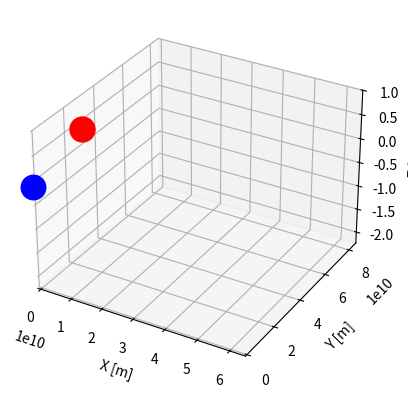

The script that saved this image:
import matplotlib.pyplot as plt
from matplotlib.animation import FuncAnimation
import numpy as np
from scipy.integrate import odeint
from mpl_toolkits.mplot3d import Axes3D

S = [
    (1e10, 1e10, 1e10, 9e26, 500, np.pi/3, -5 * np.pi/4)
    , (-1e9, -1e9, -1e9, 3e26, 1000, np.pi/4, np.pi/4)
]

## tuple format: (x_0, y_0, z_0, mass, velocity, angle from x axis, angle from z axis)
G = 6.67 * 10 ** (-11) ## Gravitational constant [N * m^2/kg^2]
n = 7 ## Number of years

## Coupled differential equation describing the components of acceleration of each body

def cde(var, t):
    x_1 = var[0]
    x_2 = var[1]
    y_1 = var[2]
    y_2 = var[3]
    z_1 = var[4]
    z_2 = var[5]
    v_x_1 = var[6]
    v_x_2 = var[7]
    v_y_1 = var[8]
    v_y_2 = var[9]
    v_z_1 = var[10]
    v_z_2 = var[11]

    r = np.sqrt((x_1 - x_2)**2 + (y_1 - y_2)**2 + (z_1 - z_2)**2)
    g = -G/r**3 

    dx = x_1 - x_2
    dy = y_1 - y_2
    dz = z_1 - z_2 
    
    dx1dt = v_x_1
    dx2dt = v_x_2
    dy1dt = v_y_1
    dy2dt = v_y_2
    dz1dt = v_z_1
    dz2dt = v_z_2

    dvx1dt = g * S[1][3] * (dx)
    dvx2dt = g * S[0][3] * (-dx)
    dvy1dt = g * S[1][3] * (dy)
    dvy2dt = g * S[0][3] * (-dy)
    dvz1dt = g * S[1][3] * (dz)
    dvz2dt = g * S[0][3] * (-dz)

    return [dx1dt
            , dx2dt
            , dy1dt
            , dy2dt
            , dz1dt
            , dz2dt
            , dvx1dt
            , dvx2dt
            , dvy1dt
            , dvy2dt
            , dvz1dt
            , dvz2dt]

## Initial conditions of simulation

incon = [S[0][0]
         , S[1][0]
         , S[0][1]
         , S[1][1]
         , S[0][2]
         , S[1][2]
         , S[0][4] * np.cos(S[0][5]) * np.sin(S[0][6])
         , S[1][4] * np.cos(S[1][5]) * np.sin(S[1][6])
         , S[0][4] * np.sin(S[0][5]) * np.sin(S[0][6])
         , S[1][4] * np.sin(S[1][5]) * np.sin(S[1][6])
         , S[0][4] * np.cos(S[0][6])
         , S[1][4] * np.cos(S[1][6])]

t = np.linspace(0, n * 31536000, n * 500)

## Solves the differential equations to output the positions and velocities of each body

sol = odeint(cde, incon, t)

## Plots the motions of each body, and sets graph scale to the minimum and maximum of 

fig, axis = plt.subplots(subplot_kw = {'projection': '3d'})

axis.set_xlim(min(min([temp[0] for temp in sol]), min([temp[1] for temp in sol]))
              , max(max([temp[0] for temp in sol]), max([temp[1] for temp in sol])))
axis.set_ylim(min(min([temp[2] for temp in sol]), min([temp[3] for temp in sol]))
              , max(max([temp[2] for temp in sol]), max([temp[3] for temp in sol])))
axis.set_zlim(min(min([temp[4] for temp in sol]), min([temp[5] for temp in sol]))
              , max(max([temp[4] for temp in sol]), max([temp[5] for temp in sol])))

axis.set_xlabel('X [m]')
axis.set_ylabel('Y [m]')
axis.set_zlabel('Z [m]')

animated_trail_1, = axis.plot([], [], color = 'red')
animated_trail_2, = axis.plot([], [], color = 'blue')
animated_trail_1.set_linewidth(0.5)
animated_trail_2.set_linewidth(0.5)

animated_planet_1, = axis.plot([], [], 'o', markersize = 20 * np.log10(S[0][3])/30, color = 'red')
animated_planet_2, = axis.plot([], [], 'o', markersize = 20 * np.log10(S[1][3])/30, color = 'blue')

## Updates the data of each body every frame

def update_data(frame):
    animated_trail_1.set_data(sol[: frame, 0], sol[: frame, 2])
    animated_trail_1.set_3d_properties(sol[: frame, 4])
    animated_trail_2.set_data(sol[: frame, 1], sol[: frame, 3])
    animated_trail_2.set_3d_properties(sol[: frame, 5])

    animated_planet_1.set_data([sol[frame, 0]], [sol[frame, 2]])
    animated_planet_1.set_3d_properties([sol[frame, 4]])
    animated_planet_2.set_data([sol[frame, 1]], [sol[frame, 3]])
    animated_planet_2.set_3d_properties([sol[frame, 5]])

    return animated_trail_1, animated_trail_2, animated_planet_1, animated_planet_2

animation_system = FuncAnimation(fig = fig, func = update_data, frames = len(t), interval = 0.00005, repeat = False, blit = True)

plt.show()